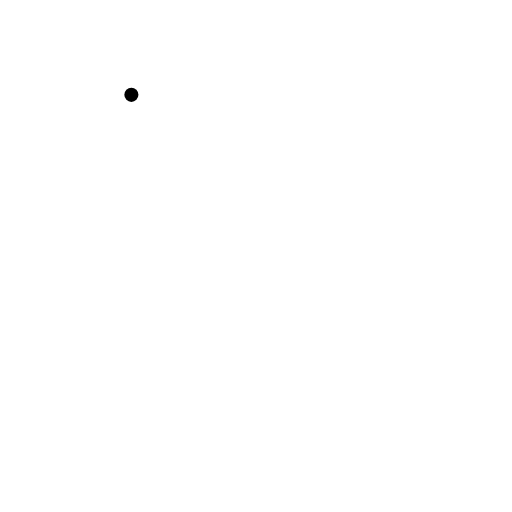
t = 0.00 s
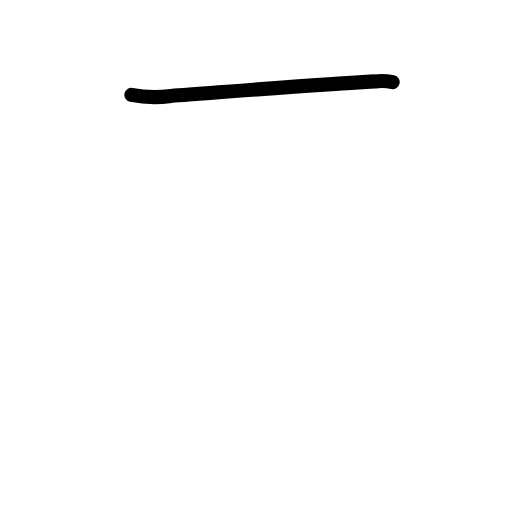
t = 0.83 s
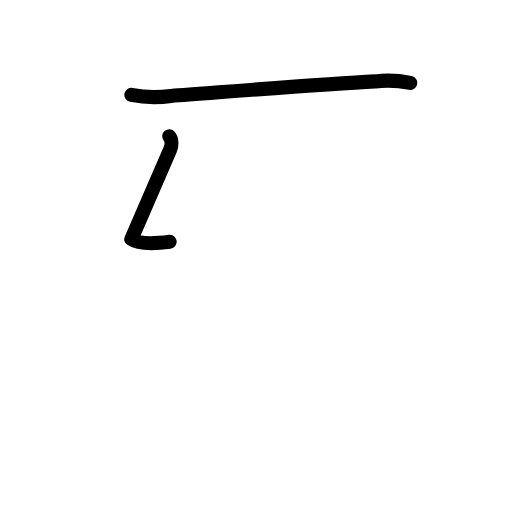
t = 1.60 s
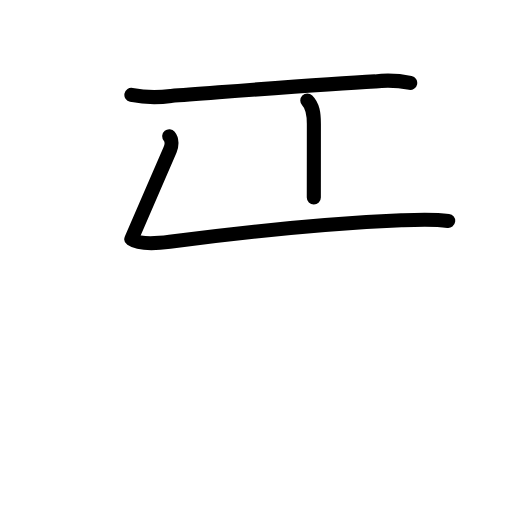
t = 2.42 s
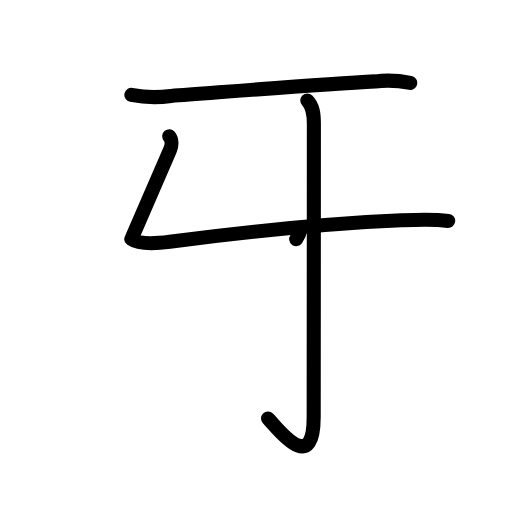
t = 3.25 s
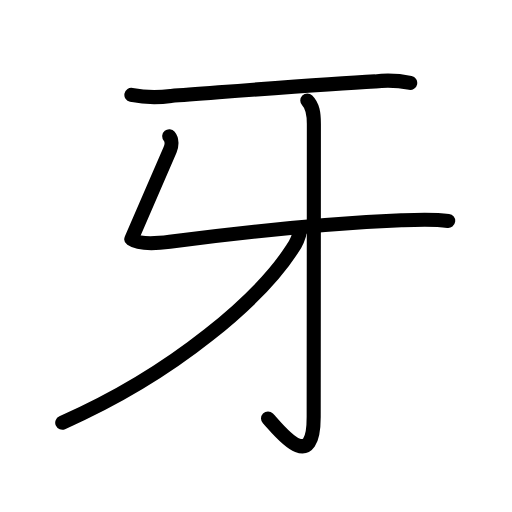
t = 4.00 s

The animated SVG that drew these frames (rendered in a browser with its animation timeline set to each time). Animation: 16 SMIL elements (animate=16); one cycle of 4.00 s.

<?xml version="1.0" encoding="UTF-8"?>
<!--
AniKanjiVG is licensed by CC-BY-SA Paul C. Sommerhoff (https://bitbucket.org/sommerhoff/anikanjivg).
AniKanjiVG uses KanjiVG which is licensed by CC-BY-SA Ulrich Apel (http://kanjivg.tagaini.net).
See also http://creativecommons.org/licenses/by-sa/3.0/
-->
<svg xmlns:kvg='http://kanjivg.tagaini.net' xmlns='http://www.w3.org/2000/svg' width='109' height='109' viewBox='0 0 109 109' style='fill:none;stroke:#000000;stroke-width:3;stroke-linecap:round;stroke-linejoin:round;' id="kvg:kanji_07259"><g id="kvg:07259" kvg:element="牙" kvg:radical="general"><path id="kvg:07259-s1" kvg:type="㇐" d="M27.97,20.19C30.76,20.76,33.57,20.83,36.39,20.42C46.98,19.65,68.43,17.92,79.88,17.33C82.38,17.04,84.86,17.15,87.33,17.66"><animate attributeName="d" begin="0.0s" dur="0.3333333333333333s" from="M27.97,20.19C27.97,20.19,27.97,20.19,27.97,20.19" to="M27.97,20.19C30.76,20.76,33.57,20.83,36.39,20.42" />
<animate attributeName="d" begin="0.3333333333333333s" dur="0.3333333333333333s" from="M27.97,20.19C30.76,20.76,33.57,20.83,36.39,20.42c0,0,0,0,0,0,0" to="M27.97,20.19C30.76,20.76,33.57,20.83,36.39,20.42C46.98,19.65,68.43,17.92,79.88,17.33" />
<animate attributeName="d" begin="0.6666666666666666s" dur="0.3333333333333333s" from="M27.97,20.19C30.76,20.76,33.57,20.83,36.39,20.42C46.98,19.65,68.43,17.92,79.88,17.33c0,0,0,0,0,0,0" to="M27.97,20.19C30.76,20.76,33.57,20.83,36.39,20.42C46.98,19.65,68.43,17.92,79.88,17.33C82.38,17.04,84.86,17.15,87.33,17.66" />
</path>
<path id="kvg:07259-s2" kvg:type="㇗" d="M36.027035,29.002327C36.63294,29.740801,36.617442,30.948089,36.202703,31.897194C33.8193,37.443339,28.818986,48.888158,27.971296,50.896405C29.526062,51.996416,32.83576,51.913128,36.128742,51.475862C52.000248,49.383234,67.988763,47.686228,85.439898,46.905397C88.766311,46.759641,92.084367,46.593064,95.410781,47.03033"><animate attributeName="d" begin="1.0s" dur="0.2s" from="M36.027035,29.002327C36.027035,29.002327,36.027035,29.002327,36.027035,29.002327" to="M36.027035,29.002327C36.63294,29.740801,36.617442,30.948089,36.202703,31.897194" />
<animate attributeName="d" begin="1.2s" dur="0.2s" from="M36.027035,29.002327C36.63294,29.740801,36.617442,30.948089,36.202703,31.897194c0,0,0,0,0,0,0" to="M36.027035,29.002327C36.63294,29.740801,36.617442,30.948089,36.202703,31.897194C33.8193,37.443339,28.818986,48.888158,27.971296,50.896405" />
<animate attributeName="d" begin="1.4s" dur="0.2s" from="M36.027035,29.002327C36.63294,29.740801,36.617442,30.948089,36.202703,31.897194C33.8193,37.443339,28.818986,48.888158,27.971296,50.896405c0,0,0,0,0,0,0" to="M36.027035,29.002327C36.63294,29.740801,36.617442,30.948089,36.202703,31.897194C33.8193,37.443339,28.818986,48.888158,27.971296,50.896405C29.526062,51.996416,32.83576,51.913128,36.128742,51.475862" />
<animate attributeName="d" begin="1.6s" dur="0.2s" from="M36.027035,29.002327C36.63294,29.740801,36.617442,30.948089,36.202703,31.897194C33.8193,37.443339,28.818986,48.888158,27.971296,50.896405C29.526062,51.996416,32.83576,51.913128,36.128742,51.475862c0,0,0,0,0,0,0" to="M36.027035,29.002327C36.63294,29.740801,36.617442,30.948089,36.202703,31.897194C33.8193,37.443339,28.818986,48.888158,27.971296,50.896405C29.526062,51.996416,32.83576,51.913128,36.128742,51.475862C52.000248,49.383234,67.988763,47.686228,85.439898,46.905397" />
<animate attributeName="d" begin="1.8s" dur="0.2s" from="M36.027035,29.002327C36.63294,29.740801,36.617442,30.948089,36.202703,31.897194C33.8193,37.443339,28.818986,48.888158,27.971296,50.896405C29.526062,51.996416,32.83576,51.913128,36.128742,51.475862C52.000248,49.383234,67.988763,47.686228,85.439898,46.905397c0,0,0,0,0,0,0" to="M36.027035,29.002327C36.63294,29.740801,36.617442,30.948089,36.202703,31.897194C33.8193,37.443339,28.818986,48.888158,27.971296,50.896405C29.526062,51.996416,32.83576,51.913128,36.128742,51.475862C52.000248,49.383234,67.988763,47.686228,85.439898,46.905397C88.766311,46.759641,92.084367,46.593064,95.410781,47.03033" />
<animate attributeName="d" begin="0s" dur="1.0s" from="M-100,-100" to="M-100,-100" />
</path>
<g id="kvg:07259-g1" kvg:element="亅"><path id="kvg:07259-s3" kvg:type="㇚" d="M65.42,21.38C66.58,22.54,66.82,24.12,66.82,26.37C66.82,45.46,66.78,82.25,66.78,88.75C66.78,101.75,58.73,90.72,57.06,89.08"><animate attributeName="d" begin="2.0s" dur="0.3333333333333333s" from="M65.42,21.38C65.42,21.38,65.42,21.38,65.42,21.38" to="M65.42,21.38C66.58,22.54,66.82,24.12,66.82,26.37" />
<animate attributeName="d" begin="2.3333333333333335s" dur="0.3333333333333333s" from="M65.42,21.38C66.58,22.54,66.82,24.12,66.82,26.37c0,0,0,0,0,0,0" to="M65.42,21.38C66.58,22.54,66.82,24.12,66.82,26.37C66.82,45.46,66.78,82.25,66.78,88.75" />
<animate attributeName="d" begin="2.6666666666666665s" dur="0.3333333333333333s" from="M65.42,21.38C66.58,22.54,66.82,24.12,66.82,26.37C66.82,45.46,66.78,82.25,66.78,88.75c0,0,0,0,0,0,0" to="M65.42,21.38C66.58,22.54,66.82,24.12,66.82,26.37C66.82,45.46,66.78,82.25,66.78,88.75C66.78,101.75,58.73,90.72,57.06,89.08" />
<animate attributeName="d" begin="0s" dur="2.0s" from="M-100,-100" to="M-100,-100" />
</path>
</g>
<g id="kvg:07259-g2" kvg:element="丿"><path id="kvg:07259-s4" kvg:type="㇒" d="M63.97,48.73C63.68,50.34,63.08,51.8,62.15,53.1C55.58,63.23,37.77,79.16,13.25,90"><animate attributeName="d" begin="3.0s" dur="0.5s" from="M63.97,48.73C63.97,48.73,63.97,48.73,63.97,48.73" to="M63.97,48.73C63.68,50.34,63.08,51.8,62.15,53.1" />
<animate attributeName="d" begin="3.5s" dur="0.5s" from="M63.97,48.73C63.68,50.34,63.08,51.8,62.15,53.1c0,0,0,0,0,0,0" to="M63.97,48.73C63.68,50.34,63.08,51.8,62.15,53.1C55.58,63.23,37.77,79.16,13.25,90" />
<animate attributeName="d" begin="0s" dur="3.0s" from="M-100,-100" to="M-100,-100" />
</path>
</g>
</g>
</svg>
